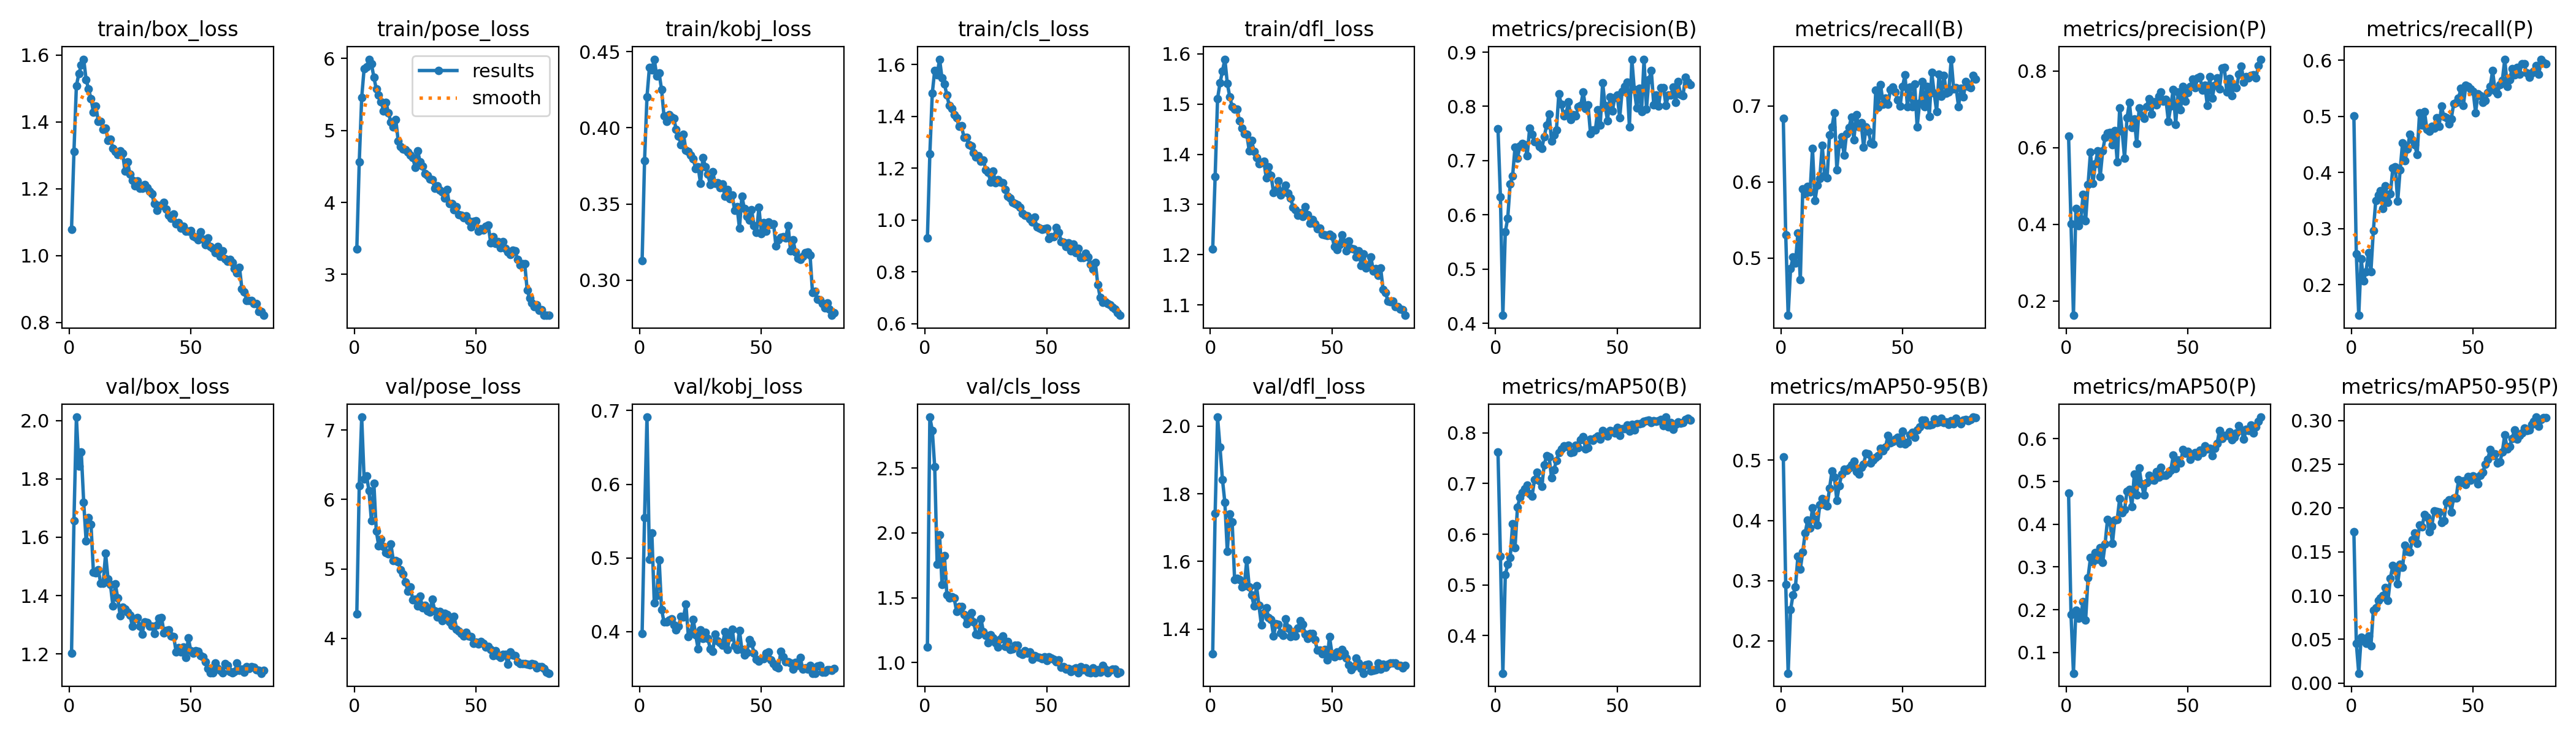

Data behind this chart, as committed beside it:
epoch, train/box_loss, train/pose_loss, train/kobj_loss, train/cls_loss, train/dfl_loss, metrics/precision(B), metrics/recall(B), metrics/mAP50(B), metrics/mAP50-95(B), metrics/precision(P), metrics/recall(P), metrics/mAP50(P), metrics/mAP50-95(P), val/box_loss, val/pose_loss, val/kobj_loss, val/cls_loss, val/dfl_loss, lr/pg0, lr/pg1, lr/pg2
1, 1.079, 3.356, 0.3127, 0.931, 1.212, 0.759, 0.6834, 0.762, 0.5058, 0.6298, 0.5006, 0.4722, 0.1727, 1.202, 4.353, 0.3978, 1.121, 1.328, 0.0006561, 0.0006561, 0.0006561
2, 1.312, 4.565, 0.3783, 1.254, 1.355, 0.6331, 0.5307, 0.5561, 0.2939, 0.4018, 0.2551, 0.1889, 0.04567, 1.657, 6.199, 0.5546, 2.893, 1.742, 0.001306, 0.001306, 0.001306
3, 1.508, 5.456, 0.4204, 1.488, 1.511, 0.4148, 0.4246, 0.326, 0.1463, 0.1623, 0.1452, 0.05161, 0.01119, 2.012, 7.189, 0.6911, 2.791, 2.027, 0.00194, 0.00194, 0.00194
4, 1.544, 5.86, 0.4396, 1.577, 1.542, 0.5685, 0.486, 0.52, 0.2519, 0.4417, 0.2458, 0.1991, 0.05256, 1.843, 6.295, 0.4978, 2.508, 1.937, 0.001926, 0.001926, 0.001926
5, 1.57, 5.888, 0.4381, 1.561, 1.565, 0.594, 0.5012, 0.5403, 0.2762, 0.3966, 0.2067, 0.1795, 0.04802, 1.893, 6.343, 0.5336, 1.758, 1.843, 0.001926, 0.001926, 0.001926
6, 1.587, 5.99, 0.4451, 1.62, 1.589, 0.6574, 0.4935, 0.5535, 0.2899, 0.4141, 0.2235, 0.1886, 0.04548, 1.72, 6.127, 0.4394, 1.986, 1.774, 0.001901, 0.001901, 0.001901
7, 1.526, 5.923, 0.434, 1.547, 1.541, 0.6716, 0.5332, 0.6204, 0.34, 0.4778, 0.257, 0.2188, 0.05405, 1.587, 5.692, 0.4487, 1.603, 1.629, 0.001876, 0.001876, 0.001876
8, 1.498, 5.743, 0.4359, 1.524, 1.515, 0.725, 0.4711, 0.5738, 0.3191, 0.4093, 0.2235, 0.1756, 0.04235, 1.667, 6.236, 0.4976, 1.823, 1.739, 0.001852, 0.001852, 0.001852
9, 1.469, 5.573, 0.425, 1.481, 1.495, 0.7047, 0.591, 0.6528, 0.3479, 0.5029, 0.2961, 0.2755, 0.08313, 1.644, 5.548, 0.4302, 1.523, 1.716, 0.001827, 0.001827, 0.001827
10, 1.429, 5.493, 0.4078, 1.44, 1.49, 0.7269, 0.5849, 0.6727, 0.3794, 0.5884, 0.3501, 0.3218, 0.08577, 1.48, 5.331, 0.4129, 1.496, 1.547, 0.001802, 0.001802, 0.001802
11, 1.447, 5.402, 0.4043, 1.43, 1.49, 0.732, 0.594, 0.6821, 0.4003, 0.5061, 0.3594, 0.312, 0.09409, 1.478, 5.433, 0.4131, 1.507, 1.55, 0.001777, 0.001777, 0.001777
12, 1.402, 5.271, 0.4085, 1.405, 1.467, 0.7292, 0.5866, 0.6893, 0.3872, 0.5577, 0.3669, 0.3331, 0.0972, 1.489, 5.326, 0.4154, 1.497, 1.546, 0.001752, 0.001752, 0.001752
13, 1.402, 5.39, 0.4069, 1.393, 1.452, 0.7094, 0.6443, 0.6971, 0.4212, 0.5908, 0.3352, 0.318, 0.1002, 1.441, 5.233, 0.4172, 1.392, 1.524, 0.001728, 0.001728, 0.001728
14, 1.378, 5.242, 0.4061, 1.36, 1.441, 0.7599, 0.5754, 0.6804, 0.4015, 0.5245, 0.3762, 0.3447, 0.109, 1.442, 5.213, 0.4092, 1.43, 1.529, 0.001703, 0.001703, 0.001703
15, 1.382, 5.116, 0.3992, 1.363, 1.44, 0.7487, 0.5959, 0.6755, 0.3919, 0.5907, 0.3466, 0.3102, 0.09413, 1.544, 5.36, 0.4026, 1.43, 1.604, 0.001678, 0.001678, 0.001678
16, 1.344, 5.048, 0.3944, 1.319, 1.407, 0.7352, 0.605, 0.7073, 0.4255, 0.626, 0.3616, 0.3538, 0.12, 1.457, 5.12, 0.4078, 1.369, 1.524, 0.001654, 0.001654, 0.001654
17, 1.349, 5.154, 0.389, 1.318, 1.427, 0.7336, 0.648, 0.7223, 0.436, 0.637, 0.4078, 0.4116, 0.1342, 1.437, 5.121, 0.4211, 1.298, 1.5, 0.001629, 0.001629, 0.001629
18, 1.321, 4.856, 0.3957, 1.291, 1.406, 0.7264, 0.6089, 0.7057, 0.4261, 0.6392, 0.4097, 0.406, 0.1287, 1.365, 5.099, 0.4197, 1.351, 1.467, 0.001604, 0.001604, 0.001604
19, 1.311, 4.779, 0.3853, 1.285, 1.394, 0.7222, 0.6053, 0.6941, 0.4235, 0.6073, 0.3482, 0.3546, 0.1135, 1.44, 4.986, 0.4373, 1.386, 1.528, 0.001579, 0.001579, 0.001579
20, 1.302, 4.743, 0.3844, 1.258, 1.381, 0.7444, 0.6617, 0.7371, 0.453, 0.6444, 0.4041, 0.4092, 0.1355, 1.391, 4.921, 0.3936, 1.315, 1.469, 0.001554, 0.001554, 0.001554
21, 1.314, 4.733, 0.3821, 1.243, 1.383, 0.7653, 0.6723, 0.7544, 0.4818, 0.5624, 0.4525, 0.4116, 0.1323, 1.33, 4.814, 0.399, 1.22, 1.412, 0.00153, 0.00153, 0.00153
22, 1.305, 4.699, 0.3796, 1.249, 1.387, 0.7862, 0.6914, 0.7529, 0.4721, 0.704, 0.4209, 0.4603, 0.1578, 1.36, 4.674, 0.4169, 1.212, 1.449, 0.001505, 0.001505, 0.001505
23, 1.252, 4.654, 0.3734, 1.226, 1.353, 0.7366, 0.6164, 0.7114, 0.4334, 0.6429, 0.4413, 0.4273, 0.1507, 1.354, 4.744, 0.3959, 1.338, 1.462, 0.00148, 0.00148, 0.00148
24, 1.281, 4.621, 0.3745, 1.231, 1.375, 0.7477, 0.6499, 0.7266, 0.4579, 0.5721, 0.468, 0.434, 0.1499, 1.343, 4.556, 0.3765, 1.239, 1.434, 0.001455, 0.001455, 0.001455
25, 1.244, 4.487, 0.3635, 1.194, 1.357, 0.7563, 0.6592, 0.7454, 0.4765, 0.6778, 0.4581, 0.4766, 0.1636, 1.334, 4.567, 0.4027, 1.211, 1.428, 0.001431, 0.001431, 0.001431
26, 1.225, 4.719, 0.3806, 1.183, 1.324, 0.8237, 0.635, 0.7608, 0.4848, 0.7174, 0.4488, 0.4815, 0.1715, 1.294, 4.462, 0.3906, 1.152, 1.379, 0.001406, 0.001406, 0.001406
27, 1.209, 4.562, 0.3745, 1.146, 1.329, 0.8038, 0.6639, 0.768, 0.4828, 0.6524, 0.432, 0.4411, 0.1595, 1.319, 4.611, 0.399, 1.214, 1.416, 0.001381, 0.001381, 0.001381
28, 1.222, 4.502, 0.3698, 1.188, 1.347, 0.783, 0.6717, 0.7737, 0.4876, 0.6747, 0.5065, 0.5166, 0.1804, 1.324, 4.444, 0.391, 1.19, 1.414, 0.001357, 0.001357, 0.001357
29, 1.201, 4.403, 0.3626, 1.144, 1.319, 0.7873, 0.6853, 0.7734, 0.4925, 0.6101, 0.4837, 0.4688, 0.1784, 1.296, 4.476, 0.3766, 1.151, 1.388, 0.001332, 0.001332, 0.001332
30, 1.201, 4.372, 0.3713, 1.155, 1.327, 0.8086, 0.6555, 0.7752, 0.4979, 0.7036, 0.5084, 0.5311, 0.1926, 1.268, 4.392, 0.373, 1.119, 1.381, 0.001307, 0.001307, 0.001307
31, 1.213, 4.323, 0.3636, 1.146, 1.338, 0.7756, 0.689, 0.7612, 0.4806, 0.6848, 0.4767, 0.4943, 0.1897, 1.31, 4.377, 0.3966, 1.179, 1.43, 0.001282, 0.001282, 0.001282
32, 1.204, 4.318, 0.3639, 1.144, 1.322, 0.7851, 0.6723, 0.7623, 0.4768, 0.6757, 0.473, 0.4679, 0.1729, 1.307, 4.564, 0.3876, 1.202, 1.402, 0.001257, 0.001257, 0.001257
33, 1.192, 4.2, 0.3609, 1.117, 1.313, 0.7822, 0.6778, 0.7759, 0.4876, 0.7068, 0.4823, 0.4965, 0.1792, 1.294, 4.399, 0.3852, 1.126, 1.377, 0.001233, 0.001233, 0.001233
34, 1.184, 4.232, 0.3632, 1.092, 1.295, 0.7994, 0.6458, 0.7709, 0.4929, 0.728, 0.4786, 0.5143, 0.1971, 1.294, 4.305, 0.3817, 1.163, 1.391, 0.001208, 0.001208, 0.001208
35, 1.155, 4.172, 0.355, 1.084, 1.29, 0.8015, 0.6723, 0.7862, 0.5116, 0.6866, 0.4972, 0.5036, 0.1963, 1.27, 4.39, 0.3999, 1.099, 1.38, 0.001183, 0.001183, 0.001183
36, 1.135, 4.145, 0.3597, 1.068, 1.278, 0.8268, 0.6665, 0.7918, 0.5109, 0.7195, 0.4824, 0.5032, 0.1955, 1.3, 4.254, 0.376, 1.104, 1.403, 0.001159, 0.001159, 0.001159
37, 1.15, 4.058, 0.3536, 1.063, 1.284, 0.796, 0.6518, 0.7685, 0.4954, 0.711, 0.5177, 0.5228, 0.1836, 1.322, 4.359, 0.3926, 1.136, 1.425, 0.001134, 0.001134, 0.001134
38, 1.151, 4.181, 0.3559, 1.058, 1.277, 0.8031, 0.6499, 0.7703, 0.5002, 0.7339, 0.4991, 0.5107, 0.1856, 1.325, 4.344, 0.4036, 1.133, 1.415, 0.001109, 0.001109, 0.001109
39, 1.159, 3.98, 0.346, 1.049, 1.296, 0.7502, 0.7207, 0.7878, 0.5049, 0.7457, 0.4969, 0.5327, 0.2066, 1.271, 4.237, 0.3806, 1.073, 1.384, 0.001084, 0.001084, 0.001084
40, 1.139, 3.98, 0.3483, 1.025, 1.279, 0.7561, 0.6983, 0.7845, 0.5077, 0.7213, 0.4867, 0.5143, 0.2092, 1.28, 4.179, 0.3762, 1.064, 1.373, 0.001059, 0.001059, 0.001059
41, 1.12, 3.898, 0.334, 1.018, 1.263, 0.7563, 0.728, 0.7893, 0.5201, 0.7258, 0.4953, 0.5139, 0.1958, 1.283, 4.313, 0.4019, 1.091, 1.386, 0.001035, 0.001035, 0.001035
42, 1.111, 3.943, 0.3553, 1.015, 1.27, 0.7938, 0.7027, 0.7933, 0.5152, 0.6685, 0.522, 0.5189, 0.2119, 1.261, 4.132, 0.3755, 1.072, 1.386, 0.00101, 0.00101, 0.00101
43, 1.125, 3.828, 0.3469, 1.003, 1.261, 0.7652, 0.7101, 0.7869, 0.5213, 0.7088, 0.5251, 0.5252, 0.2114, 1.258, 4.108, 0.368, 1.082, 1.368, 0.0009853, 0.0009853, 0.0009853
44, 1.096, 3.823, 0.3417, 0.9917, 1.251, 0.8438, 0.702, 0.8046, 0.5413, 0.7513, 0.5326, 0.5613, 0.2323, 1.206, 4.069, 0.372, 1.025, 1.337, 0.0009605, 0.0009605, 0.0009605
45, 1.099, 3.787, 0.3393, 1.01, 1.254, 0.8014, 0.7216, 0.8004, 0.5291, 0.6609, 0.5494, 0.5301, 0.2292, 1.221, 4.035, 0.3888, 1.055, 1.337, 0.0009357, 0.0009357, 0.0009357
46, 1.081, 3.81, 0.3461, 0.9726, 1.241, 0.7736, 0.7253, 0.7936, 0.5313, 0.745, 0.5195, 0.5495, 0.2311, 1.207, 4.086, 0.3842, 1.043, 1.327, 0.000911, 0.000911, 0.000911
47, 1.087, 3.747, 0.3357, 0.9689, 1.24, 0.8176, 0.7188, 0.8039, 0.5345, 0.6983, 0.5549, 0.5423, 0.2269, 1.222, 4.032, 0.371, 1.038, 1.339, 0.0008862, 0.0008862, 0.0008862
48, 1.073, 3.662, 0.3314, 0.9628, 1.238, 0.7918, 0.7081, 0.8037, 0.5381, 0.76, 0.5531, 0.5752, 0.2358, 1.188, 4.024, 0.3627, 1.031, 1.308, 0.0008615, 0.0008615, 0.0008615
49, 1.073, 3.741, 0.3479, 0.9661, 1.24, 0.8167, 0.7002, 0.7993, 0.5282, 0.7211, 0.5488, 0.5666, 0.2317, 1.255, 3.923, 0.3602, 1.046, 1.378, 0.0008368, 0.0008368, 0.0008368
50, 1.074, 3.745, 0.3305, 0.9679, 1.237, 0.8209, 0.7255, 0.8105, 0.5478, 0.7433, 0.5447, 0.5706, 0.2366, 1.21, 3.942, 0.3632, 1.016, 1.327, 0.000812, 0.000812, 0.000812
51, 1.058, 3.602, 0.3377, 0.9283, 1.216, 0.7788, 0.7411, 0.7951, 0.5272, 0.7587, 0.5065, 0.5518, 0.2354, 1.202, 3.921, 0.3636, 1.042, 1.318, 0.0007872, 0.0007872, 0.0007872
52, 1.054, 3.633, 0.3322, 0.9362, 1.21, 0.828, 0.6995, 0.808, 0.5294, 0.7787, 0.54, 0.5606, 0.2277, 1.211, 3.956, 0.3707, 1.036, 1.333, 0.0007625, 0.0007625, 0.0007625
53, 1.048, 3.616, 0.3383, 0.9354, 1.22, 0.8366, 0.7246, 0.8079, 0.5415, 0.7558, 0.5363, 0.5675, 0.2378, 1.208, 3.922, 0.3727, 1.026, 1.322, 0.0007378, 0.0007378, 0.0007378
54, 1.071, 3.667, 0.3366, 0.9704, 1.239, 0.8447, 0.6989, 0.8153, 0.5465, 0.781, 0.5246, 0.5589, 0.2411, 1.193, 3.873, 0.3621, 1.007, 1.339, 0.000713, 0.000713, 0.000713
55, 1.05, 3.684, 0.337, 0.9525, 1.225, 0.7623, 0.7288, 0.8032, 0.5377, 0.7844, 0.5284, 0.5732, 0.2501, 1.19, 3.885, 0.3564, 1.018, 1.329, 0.0006882, 0.0006882, 0.0006882
56, 1.033, 3.442, 0.3225, 0.9171, 1.207, 0.887, 0.6724, 0.8165, 0.5503, 0.75, 0.5419, 0.5677, 0.2557, 1.172, 3.842, 0.3526, 0.9637, 1.314, 0.0006635, 0.0006635, 0.0006635
57, 1.053, 3.524, 0.3267, 0.9137, 1.227, 0.831, 0.7039, 0.8059, 0.5549, 0.7627, 0.5531, 0.5829, 0.2672, 1.149, 3.746, 0.3506, 0.9683, 1.294, 0.0006387, 0.0006387, 0.0006387
58, 1.026, 3.429, 0.3283, 0.8975, 1.213, 0.7969, 0.7318, 0.8172, 0.5668, 0.7103, 0.581, 0.576, 0.26, 1.134, 3.816, 0.3732, 0.9497, 1.28, 0.000614, 0.000614, 0.000614
59, 1.021, 3.452, 0.3285, 0.9118, 1.211, 0.8335, 0.6994, 0.8181, 0.5661, 0.7855, 0.5456, 0.577, 0.2621, 1.135, 3.753, 0.3659, 0.9532, 1.289, 0.0005893, 0.0005893, 0.0005893
60, 1.008, 3.372, 0.3277, 0.8807, 1.196, 0.7909, 0.7255, 0.819, 0.5583, 0.7286, 0.54, 0.5598, 0.2514, 1.168, 3.72, 0.3591, 0.9324, 1.313, 0.0005645, 0.0005645, 0.0005645
... 20 more rows
